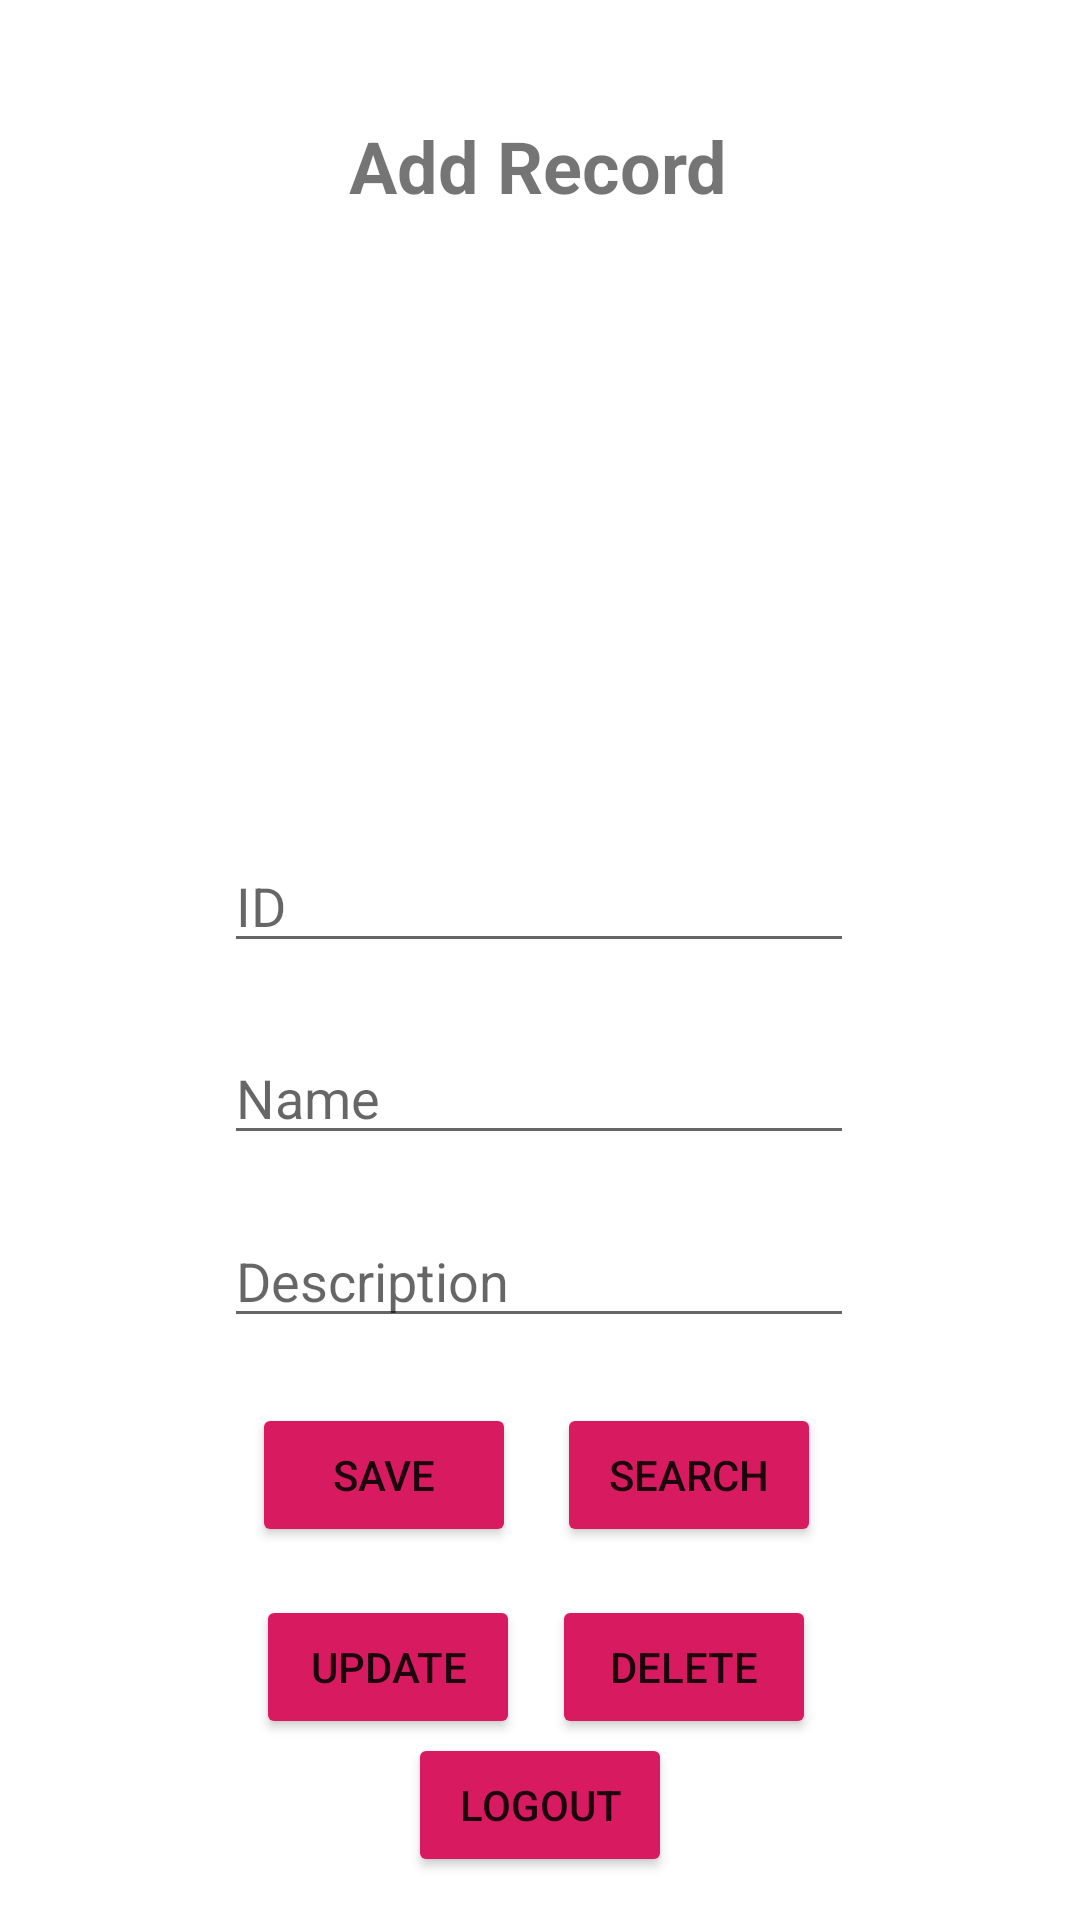

Produce the Android XML layout that renders to this screen, including the resource entries it uses.
<!-- AndroidManifest.xml: application theme Theme.FinalPelegrin -->
<!-- res/layout/activity_main.xml -->
<?xml version="1.0" encoding="utf-8"?>
<androidx.constraintlayout.widget.ConstraintLayout xmlns:android="http://schemas.android.com/apk/res/android"
    xmlns:app="http://schemas.android.com/apk/res-auto"
    xmlns:tools="http://schemas.android.com/tools"
    android:layout_width="match_parent"
    android:layout_height="match_parent">

    <TextView
        android:id="@+id/textView"
        android:layout_width="wrap_content"
        android:layout_height="wrap_content"
        android:text="Add Record"
        android:textSize="24sp"
        android:textStyle="bold"
        app:layout_constraintBottom_toBottomOf="parent"
        app:layout_constraintEnd_toEndOf="parent"
        app:layout_constraintHorizontal_bias="0.498"
        app:layout_constraintStart_toStartOf="parent"
        app:layout_constraintTop_toTopOf="parent"
        app:layout_constraintVertical_bias="0.064" />

    <TextView
        android:visibility="gone"
        android:id="@+id/addimagerequired"
        android:layout_width="wrap_content"
        android:layout_height="wrap_content"
        android:text="Please add an image"
        android:textColor="#FF0000"
        android:textSize="14sp"
        app:layout_constraintBottom_toBottomOf="parent"
        app:layout_constraintEnd_toEndOf="parent"
        app:layout_constraintHorizontal_bias="0.498"
        app:layout_constraintStart_toStartOf="parent"
        app:layout_constraintTop_toTopOf="parent"
        app:layout_constraintVertical_bias="0.404" />

    <EditText
        android:id="@+id/id"
        android:layout_width="wrap_content"
        android:layout_height="wrap_content"
        android:ems="10"
        android:hint="ID"
        android:inputType="textPersonName"
        app:layout_constraintBottom_toBottomOf="parent"
        app:layout_constraintEnd_toEndOf="parent"
        app:layout_constraintHorizontal_bias="0.497"
        app:layout_constraintStart_toStartOf="parent"
        app:layout_constraintTop_toTopOf="parent"
        app:layout_constraintVertical_bias="0.467" />

    <EditText
        android:id="@+id/name"
        android:layout_width="wrap_content"
        android:layout_height="wrap_content"
        android:ems="10"
        android:hint="Name"
        android:inputType="textPersonName"
        app:layout_constraintBottom_toBottomOf="parent"
        app:layout_constraintEnd_toEndOf="parent"
        app:layout_constraintHorizontal_bias="0.497"
        app:layout_constraintStart_toStartOf="parent"
        app:layout_constraintTop_toTopOf="parent"
        app:layout_constraintVertical_bias="0.574" />

    <EditText
        android:id="@+id/desc"
        android:layout_width="wrap_content"
        android:layout_height="wrap_content"
        android:ems="10"
        android:hint="Description"
        android:inputType="textPersonName"
        app:layout_constraintBottom_toBottomOf="parent"
        app:layout_constraintEnd_toEndOf="parent"
        app:layout_constraintHorizontal_bias="0.497"
        app:layout_constraintStart_toStartOf="parent"
        app:layout_constraintTop_toTopOf="parent"
        app:layout_constraintVertical_bias="0.676" />

    <Button
        android:id="@+id/searchButton"
        android:layout_width="wrap_content"
        android:layout_height="wrap_content"
        android:backgroundTint="#D81B60"
        android:text="Search"
        app:layout_constraintBottom_toBottomOf="parent"
        app:layout_constraintEnd_toEndOf="parent"
        app:layout_constraintHorizontal_bias="0.682"
        app:layout_constraintStart_toStartOf="parent"
        app:layout_constraintTop_toTopOf="parent"
        app:layout_constraintVertical_bias="0.79" />

    <Button
        android:id="@+id/deleteButton"
        android:layout_width="wrap_content"
        android:layout_height="wrap_content"
        android:backgroundTint="#D81B60"
        android:text="Delete"
        app:layout_constraintBottom_toBottomOf="parent"
        app:layout_constraintEnd_toEndOf="parent"
        app:layout_constraintHorizontal_bias="0.676"
        app:layout_constraintStart_toStartOf="parent"
        app:layout_constraintTop_toTopOf="parent"
        app:layout_constraintVertical_bias="0.898" />

    <Button
        android:id="@+id/updateButton"
        android:layout_width="wrap_content"
        android:layout_height="wrap_content"
        android:backgroundTint="#D81B60"
        android:text="Update"
        app:layout_constraintBottom_toBottomOf="parent"
        app:layout_constraintEnd_toEndOf="parent"
        app:layout_constraintHorizontal_bias="0.314"
        app:layout_constraintStart_toStartOf="parent"
        app:layout_constraintTop_toTopOf="parent"
        app:layout_constraintVertical_bias="0.898" />

    <Button
        android:id="@+id/saveButton"
        android:layout_width="wrap_content"
        android:layout_height="wrap_content"
        android:backgroundTint="#D81B60"
        android:text="Save"
        android:textColorHighlight="#E53935"
        app:layout_constraintBottom_toBottomOf="parent"
        app:layout_constraintEnd_toEndOf="parent"
        app:layout_constraintHorizontal_bias="0.309"
        app:layout_constraintStart_toStartOf="parent"
        app:layout_constraintTop_toTopOf="parent"
        app:layout_constraintVertical_bias="0.79" />

    <Button
        android:id="@+id/logoutbtn"
        android:layout_width="wrap_content"
        android:layout_height="wrap_content"
        android:backgroundTint="#D81B60"
        android:text="Logout"
        app:layout_constraintBottom_toBottomOf="parent"
        app:layout_constraintEnd_toEndOf="parent"
        app:layout_constraintStart_toStartOf="parent"
        app:layout_constraintTop_toTopOf="parent"
        app:layout_constraintVertical_bias="0.976" />

    <ImageView
        android:id="@+id/addImage"
        android:layout_width="200dp"
        android:layout_height="200dp"
        android:scaleType="centerCrop"
        app:layout_constraintBottom_toBottomOf="parent"
        app:layout_constraintEnd_toEndOf="parent"
        app:layout_constraintHorizontal_bias="0.498"
        app:layout_constraintStart_toStartOf="parent"
        app:layout_constraintTop_toTopOf="parent"
        app:layout_constraintVertical_bias="0.166" />

</androidx.constraintlayout.widget.ConstraintLayout>
<!-- resources referenced by this layout -->
<resources>
  <style name="Theme.FinalPelegrin" parent="Theme.MaterialComponents.DayNight.DarkActionBar">
          
          <item name="colorPrimary">@color/purple_500</item>
          <item name="colorPrimaryVariant">@color/purple_700</item>
          <item name="colorOnPrimary">@color/white</item>
          
          <item name="colorSecondary">@color/teal_200</item>
          <item name="colorSecondaryVariant">@color/teal_700</item>
          <item name="colorOnSecondary">@color/black</item>
          
          <item name="android:statusBarColor" tools:targetApi="l">?attr/colorPrimaryVariant</item>
          
      </style>
  <!-- not gathered from this repository: default colours our renderer supplied (Android Studio template values) -->
  <color name="purple_500">#FF6200EE</color>
  <color name="purple_700">#FF3700B3</color>
  <color name="teal_200">#FF03DAC5</color>
  <color name="teal_700">#FF018786</color>
  <color name="black">#FF000000</color>
  <color name="white">#FFFFFFFF</color>
</resources>
